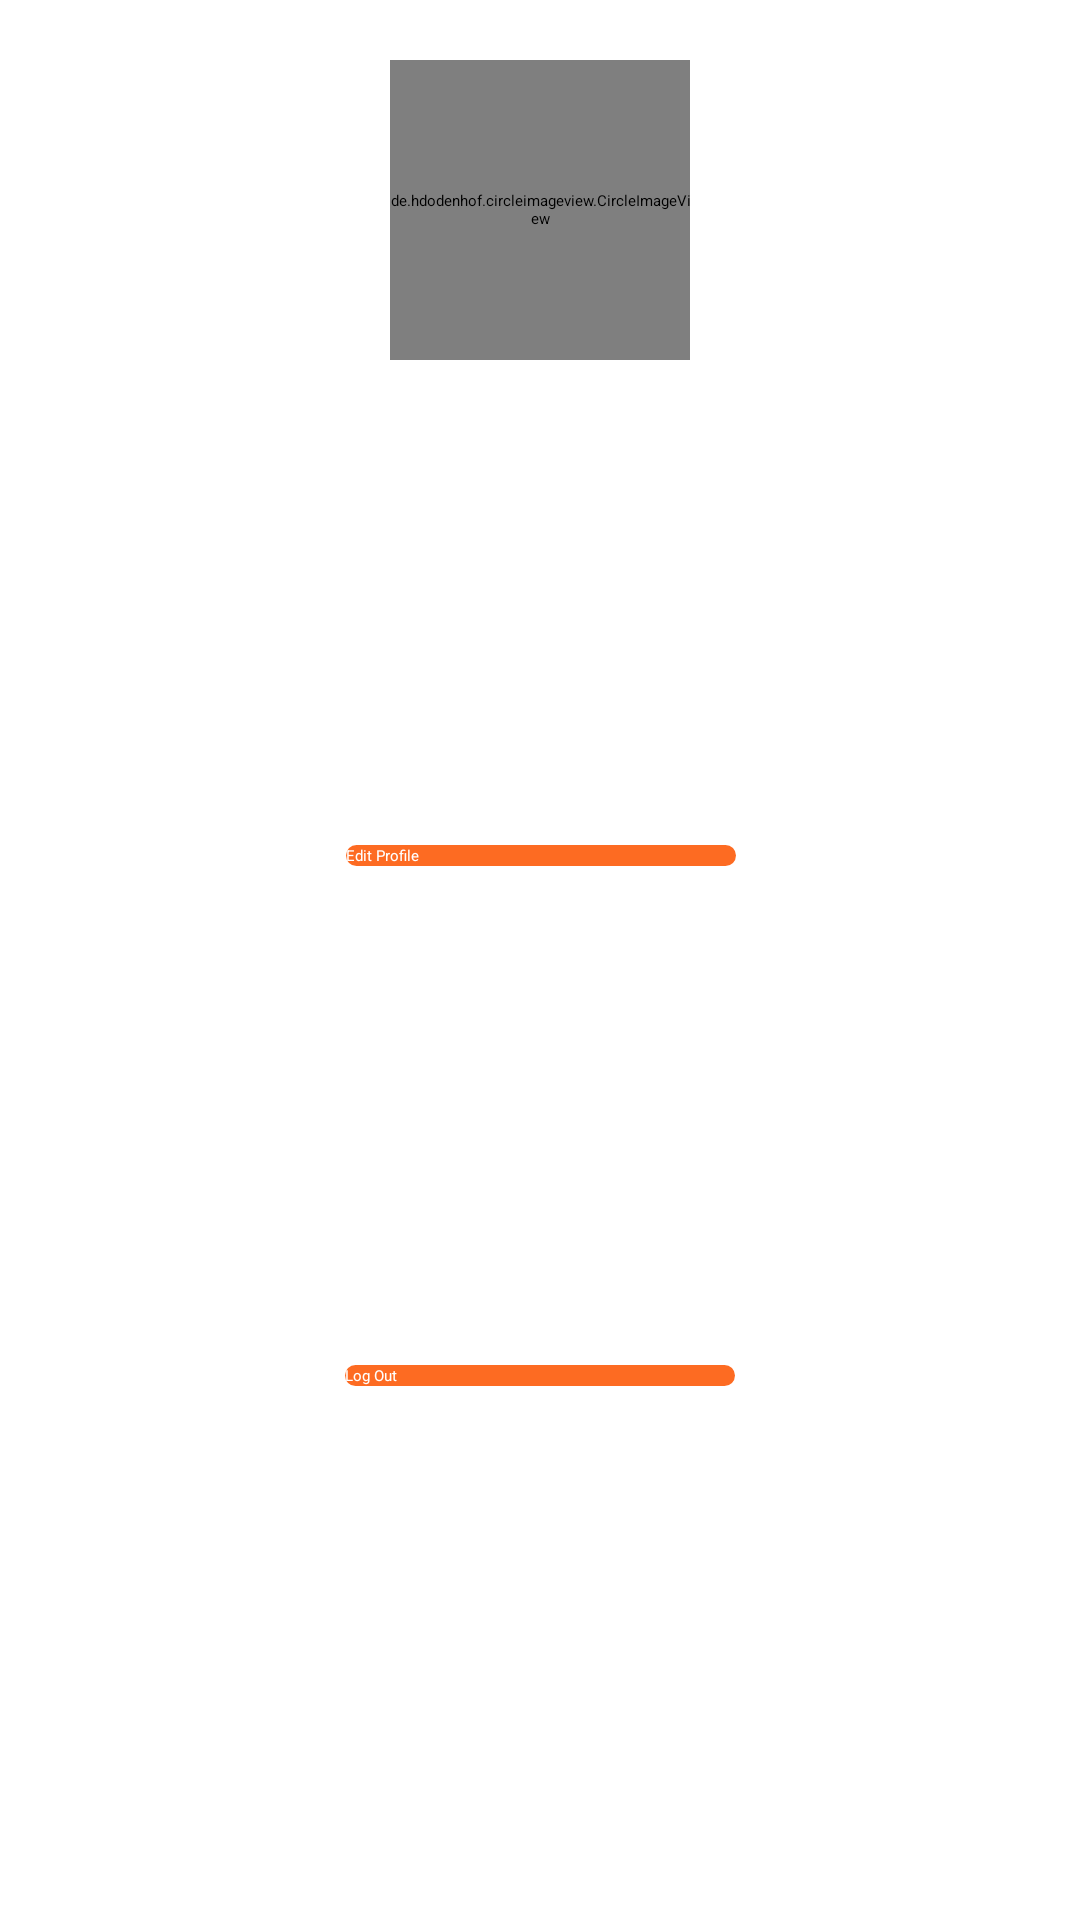

Layout XML and referenced resources for this Android screen:
<!-- AndroidManifest.xml: application theme Theme.MyApplication -->
<!-- res/layout/layout_custom_profile.xml -->
<?xml version="1.0" encoding="utf-8"?>
<androidx.constraintlayout.widget.ConstraintLayout xmlns:android="http://schemas.android.com/apk/res/android"
    xmlns:tools="http://schemas.android.com/tools"
    android:layout_width="match_parent"
    android:layout_height="wrap_content"
    xmlns:app="http://schemas.android.com/apk/res-auto"
    android:background="@color/white"
    >


    <de.hdodenhof.circleimageview.CircleImageView
        android:id="@+id/profile_image"
        app:civ_border_color="@color/black"
        app:civ_border_width="2dp"
        android:layout_marginTop="20dp"
        app:layout_constraintEnd_toEndOf="parent"
        app:layout_constraintHorizontal_bias="0.5"
        app:layout_constraintStart_toStartOf="parent"
        app:layout_constraintTop_toTopOf="parent"
        android:layout_width="100dp"
        android:layout_height="100dp"
        android:src="@drawable/logo"
        tools:layout_editor_absoluteX="108dp"
        tools:layout_editor_absoluteY="35dp" />


    <androidx.appcompat.widget.AppCompatButton

        android:id="@+id/EditButton"
        android:layout_width="130dp"
        android:layout_height="wrap_content"
        android:layout_marginTop="8dp"
        android:text="Edit Profile"
        app:layout_constraintBottom_toBottomOf="parent"
        app:layout_constraintEnd_toEndOf="parent"
        app:layout_constraintHorizontal_bias="0.501"
        android:background="@drawable/rounded_button"
        android:textColor="@color/white"
        app:layout_constraintStart_toStartOf="parent"
        app:layout_constraintTop_toBottomOf="@id/profile_image"
        app:layout_constraintVertical_bias="0.304" />

    <androidx.appcompat.widget.AppCompatButton
        android:id="@+id/LogOut"
        android:layout_width="130dp"
        android:layout_height="wrap_content"
        android:layout_marginTop="8dp"
        android:text="Log Out"
        app:layout_constraintBottom_toBottomOf="parent"
        app:layout_constraintEnd_toEndOf="parent"
        android:background="@drawable/rounded_button"
        android:textColor="@color/white"
        android:layout_marginBottom="20dp"
        app:layout_constraintStart_toStartOf="parent"
        app:layout_constraintTop_toBottomOf="@id/EditButton" />


</androidx.constraintlayout.widget.ConstraintLayout>
<!-- resources referenced by this layout -->
<resources>
  <color name="black">#FF000000</color>
  <color name="white">#FFFFFFFF</color>
  
              !-- Light Colors --&gt;
  <!-- drawable logo: vector/xml drawable (drawable, 9522 chars, omitted) -->
  <!-- drawable rounded_button (drawable) -->
  <shape xmlns:android="http://schemas.android.com/apk/res/android">
      <corners android:radius="20dp"/> 
      <solid android:color="#FD6B22"/> 
  </shape>
</resources>
